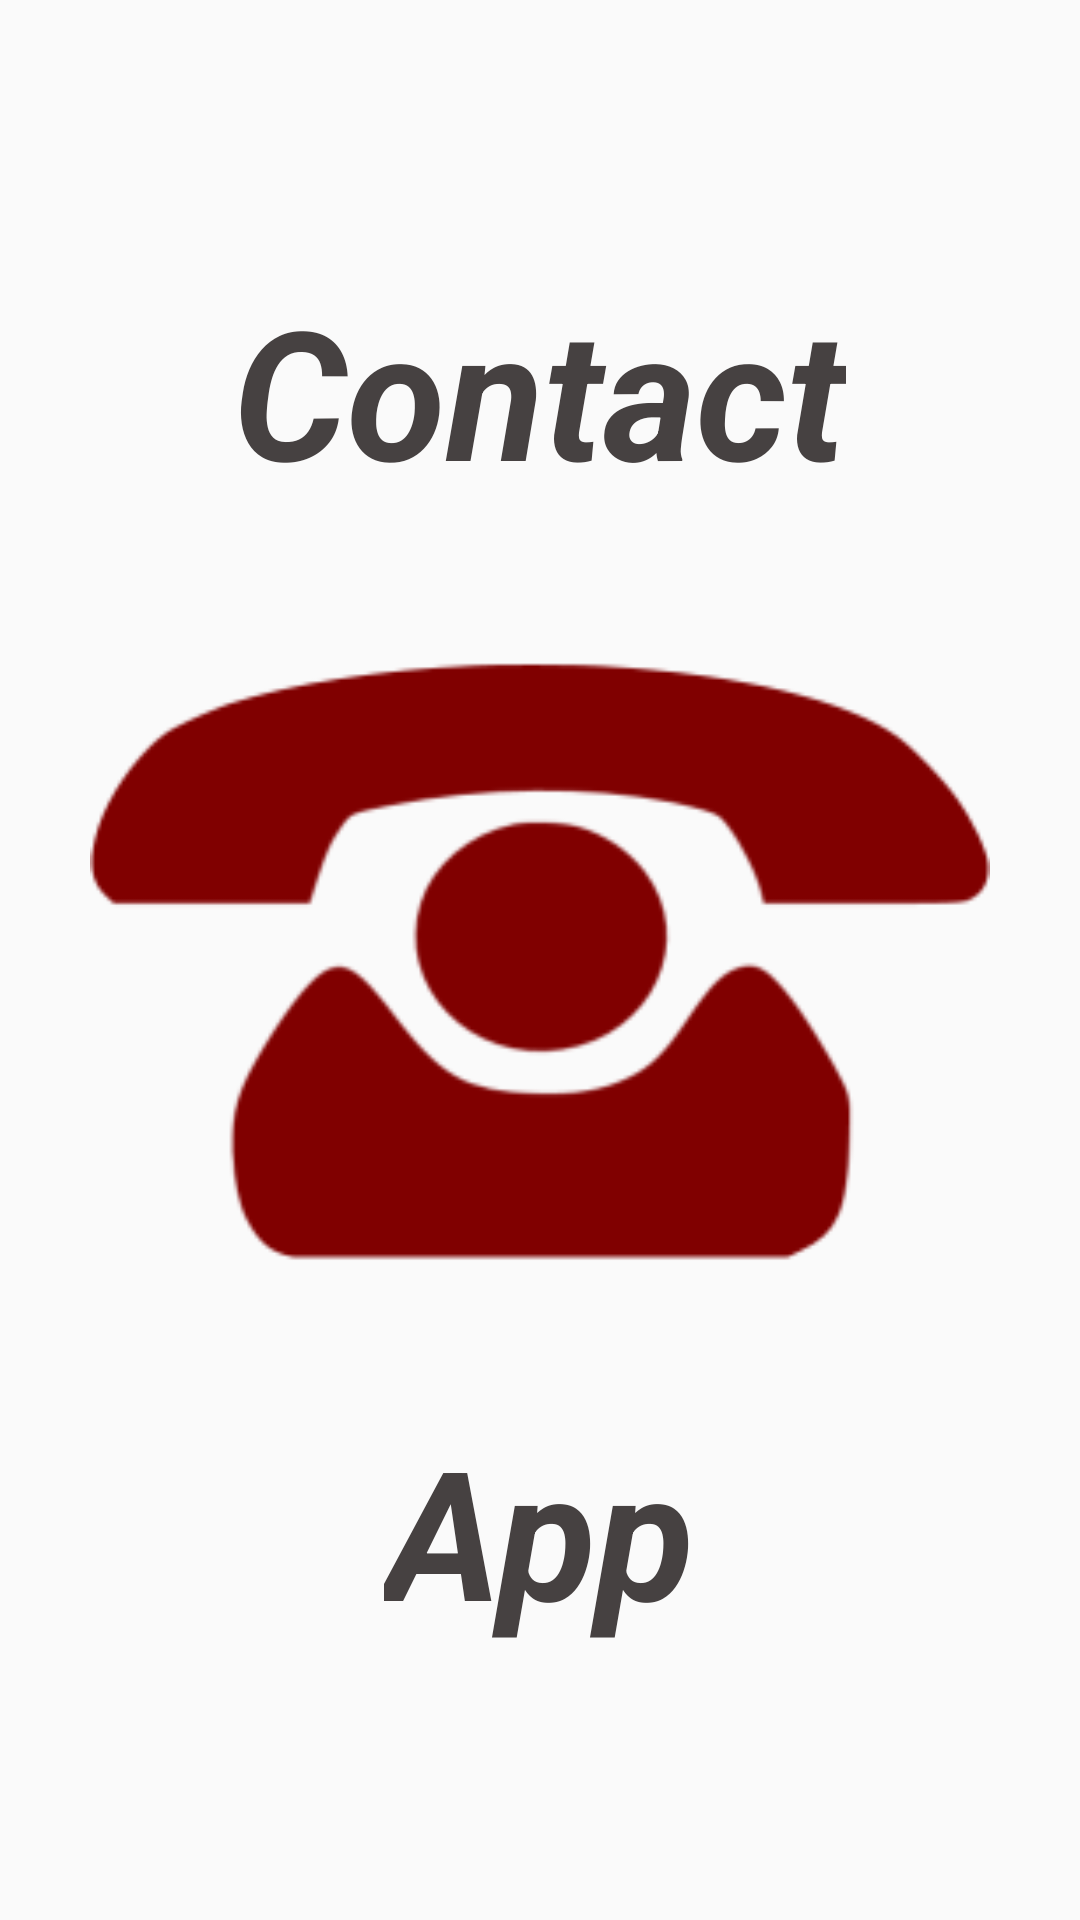

Reconstruct the res/layout file that produces this screen, plus the resources it refers to.
<!-- AndroidManifest.xml: activity theme AppTheme.NoActionBar -->
<!-- res/layout/activity_splash.xml -->
<?xml version="1.0" encoding="utf-8"?>
<android.support.design.widget.CoordinatorLayout xmlns:android="http://schemas.android.com/apk/res/android"
    xmlns:tools="http://schemas.android.com/tools"
    android:layout_width="match_parent"
    android:layout_height="match_parent"
    android:fitsSystemWindows="true"
    tools:context="com.developtech.contactappwithsqlite.SplashActivity">

    <android.support.design.widget.AppBarLayout
        android:layout_width="match_parent"
        android:layout_height="wrap_content"
        android:theme="@style/AppTheme.AppBarOverlay">

    </android.support.design.widget.AppBarLayout>

    <include layout="@layout/content_splash" />

</android.support.design.widget.CoordinatorLayout>
<!-- res/layout/content_splash.xml (included above) -->
<?xml version="1.0" encoding="utf-8"?>
<LinearLayout xmlns:android="http://schemas.android.com/apk/res/android"
    xmlns:app="http://schemas.android.com/apk/res-auto"
    xmlns:tools="http://schemas.android.com/tools"
    android:layout_width="match_parent"
    android:layout_height="match_parent"
    android:gravity="center"
    android:orientation="vertical"
    app:layout_behavior="@string/appbar_scrolling_view_behavior"
    tools:showIn="@layout/activity_splash">

    <TextView
        android:layout_width="wrap_content"
        android:layout_height="wrap_content"
        android:text="Contact"
        android:textColor="@color/black"
        android:textSize="60dp"
        android:textStyle="italic|bold" />

    <ImageView
        android:layout_width="300dp"
        android:layout_height="300dp"

        android:src="@drawable/phoneaaa" />


    <TextView
        android:layout_width="wrap_content"
        android:layout_height="wrap_content"
        android:text="App"
        android:textColor="@color/black"
        android:textSize="60dp"
        android:textStyle="italic|bold" />
</LinearLayout>
<!-- resources referenced by this layout -->
<resources>
  <color name="black">#464141</color>
  <!-- drawable phoneaaa: png bitmap (drawable, 5921 bytes) -->
  <style name="AppTheme.AppBarOverlay" parent="ThemeOverlay.AppCompat.Dark.ActionBar" />
  <style name="AppTheme.NoActionBar">
          <item name="windowActionBar">false</item>
          <item name="windowNoTitle">true</item>
      </style>
</resources>
